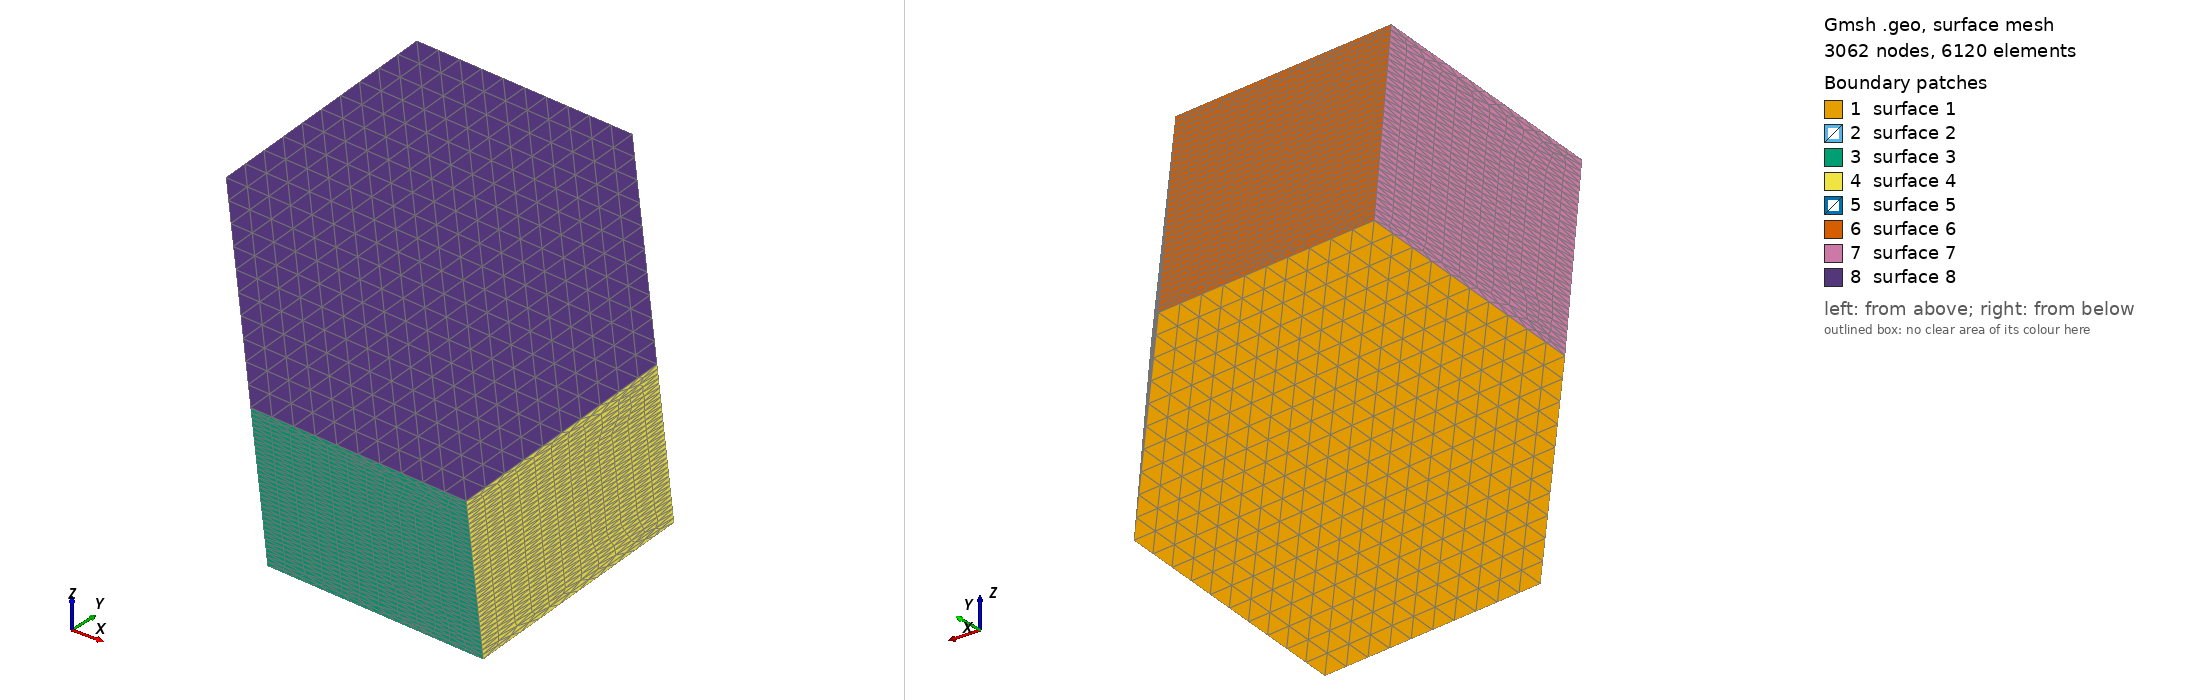

Gmsh geometry script, surface-meshed: 3062 nodes, 6120 surface elements. Boundary patches (legend numbers): 1 surface 1, 2 surface 2, 3 surface 3, 4 surface 4, 5 surface 5, 6 surface 6, 7 surface 7, 8 surface 8. Left view from above one corner, right view from below the opposite corner. The script declares no physical surfaces, so the legend lists its geometric surfaces. The drawing asked Gmsh for element sizes between 1% and 20% of the model's largest extent; the script's own settings can give other sizes.

=== hex0.geo (drawn) ===
e = 2.2590361445783133e-05;   // mesh element size

Point(1)= {1.303615/20*1e-3, -2.69617/20 *1e-3, 8.109267/20 *1e-3, e};
Point(2)= {5.185153/20 *1e-3, -1.226473/20 *1e-3, 6.807281/20 *1e-3, e};
Point(3)= {7.245248/20 *1e-3, -3.160071/20 *1e-3, 3.499906/20 *1e-3, e};
Point(4)= {5.423806/20 *1e-3, -6.563357/20 *1e-3, 1.494548/20 *1e-3, e};
Point(5)= {1.542286/20 *1e-3, -8.033049/20 *1e-3, 2.796548/20 *1e-3, e};
Point(6)= {-0.5178156/20 *1e-3, -6.099456/20 *1e-3, 6.103901/20 *1e-3, e};
Point(7)= {-7.245248/20 *1e-3, 3.160071/20 *1e-3, -3.499906/20 *1e-3, e};
Point(8)= {-5.185153/20 *1e-3, 1.226473/20 *1e-3, -6.807281/20 *1e-3, e};
Point(9)= {-1.303615/20 *1e-3, 2.69617/20 *1e-3, -8.109267/20 *1e-3, e};
Point(10)= {0.5178156/20 *1e-3, 6.099456/20 *1e-3, -6.103901/20 *1e-3, e};
Point(11)= {-1.542286/20 *1e-3, 8.033049/20 *1e-3, -2.796548/20 *1e-3, e};
Point(12)= {-5.423806/20 *1e-3, 6.563357/20 *1e-3, -1.494548/20 *1e-3, e};

Line(1) = {7,8};
Line(2) = {8,9};
Line(3) = {9,10};
Line(4) = {10,11};
Line(5) = {11,12};
Line(6) = {12,7};
Line(7) = {1,12};
Line(8) = {2,11};
Line(9) = {3,10};
Line(10) = {4,9};
Line(11) = {5,8};
Line(12) = {6,7};
Line(13) = {1,6};
Line(14) = {6,5};
Line(15) = {5,4};
Line(16) = {4,3};
Line(17) = {3,2};
Line(18) = {2,1};

Line Loop(1) = {-1, -6, -5, -4, -3, -2};
Line Loop(2) = {1, -11, -14, 12};
Line Loop(3) = {2,-10,-15,11};
Line Loop(4) = {3,-9,-16,10};
Line Loop(5) = {4, -8, -17, 9};
Line Loop(6) = {5, -7, -18, 8};
Line Loop(7) = {6, -12, -13, 7};
Line Loop(8) = {13, 14, 15, 16, 17, 18};

Plane Surface(1) = {1};
Plane Surface(2) = {2};
Plane Surface(3) = {3};
Plane Surface(4) = {4};
Plane Surface(5) = {5};
Plane Surface(6) = {6};
Plane Surface(7) = {7};
Plane Surface(8) = {8};
